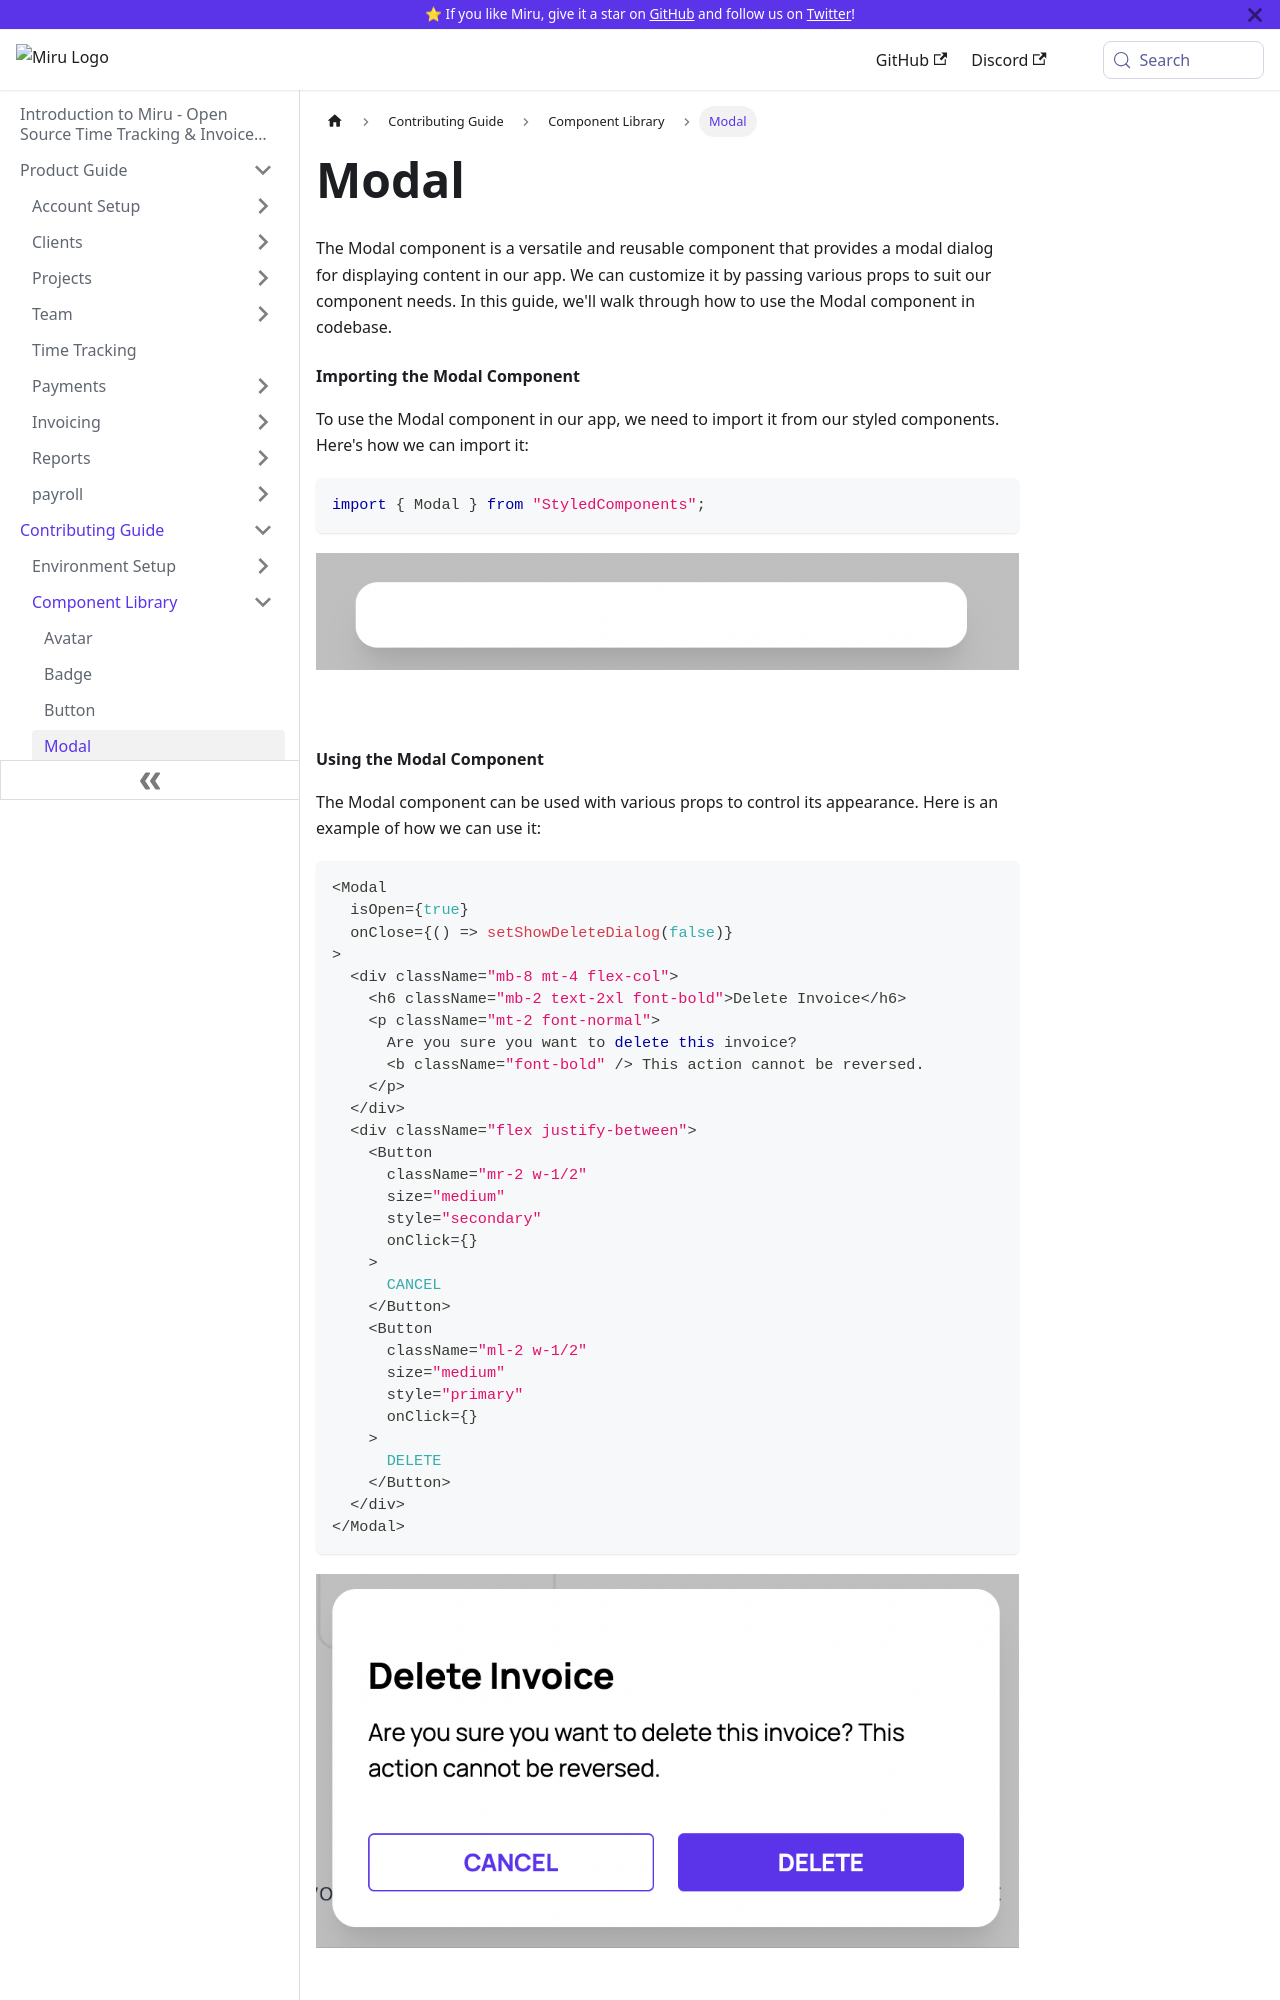

repository: saeloun/miru-web · page: contributing-guide/component-library/modal.html · generator: docusaurus

---
id: modal
title: Modal
description: Dialog for displaying content
---

The Modal component is a versatile and reusable component that provides a modal
dialog for displaying content in our app. We can customize it by passing various
props to suit our component needs. In this guide, we'll walk through how to use
the Modal component in codebase.

#### Importing the Modal Component

To use the Modal component in our app, we need to import it from our styled
components. Here's how we can import it:

```javascript
import { Modal } from "StyledComponents";
```

![default modal](/img/modal/default.png)

<br/>

#### Using the Modal Component

The Modal component can be used with various props to control its appearance.
Here is an example of how we can use it:

```javascript
<Modal
  isOpen={true}
  onClose={() => setShowDeleteDialog(false)}
>
  <div className="mb-8 mt-4 flex-col">
    <h6 className="mb-2 text-2xl font-bold">Delete Invoice</h6>
    <p className="mt-2 font-normal">
      Are you sure you want to delete this invoice?
      <b className="font-bold" /> This action cannot be reversed.
    </p>
  </div>
  <div className="flex justify-between">
    <Button
      className="mr-2 w-1/2"
      size="medium"
      style="secondary"
      onClick={}
    >
      CANCEL
    </Button>
    <Button
      className="ml-2 w-1/2"
      size="medium"
      style="primary"
      onClick={}
    >
      DELETE
    </Button>
  </div>
</Modal>
```

![modal with props](/img/modal/with-props.png)

<br/>
